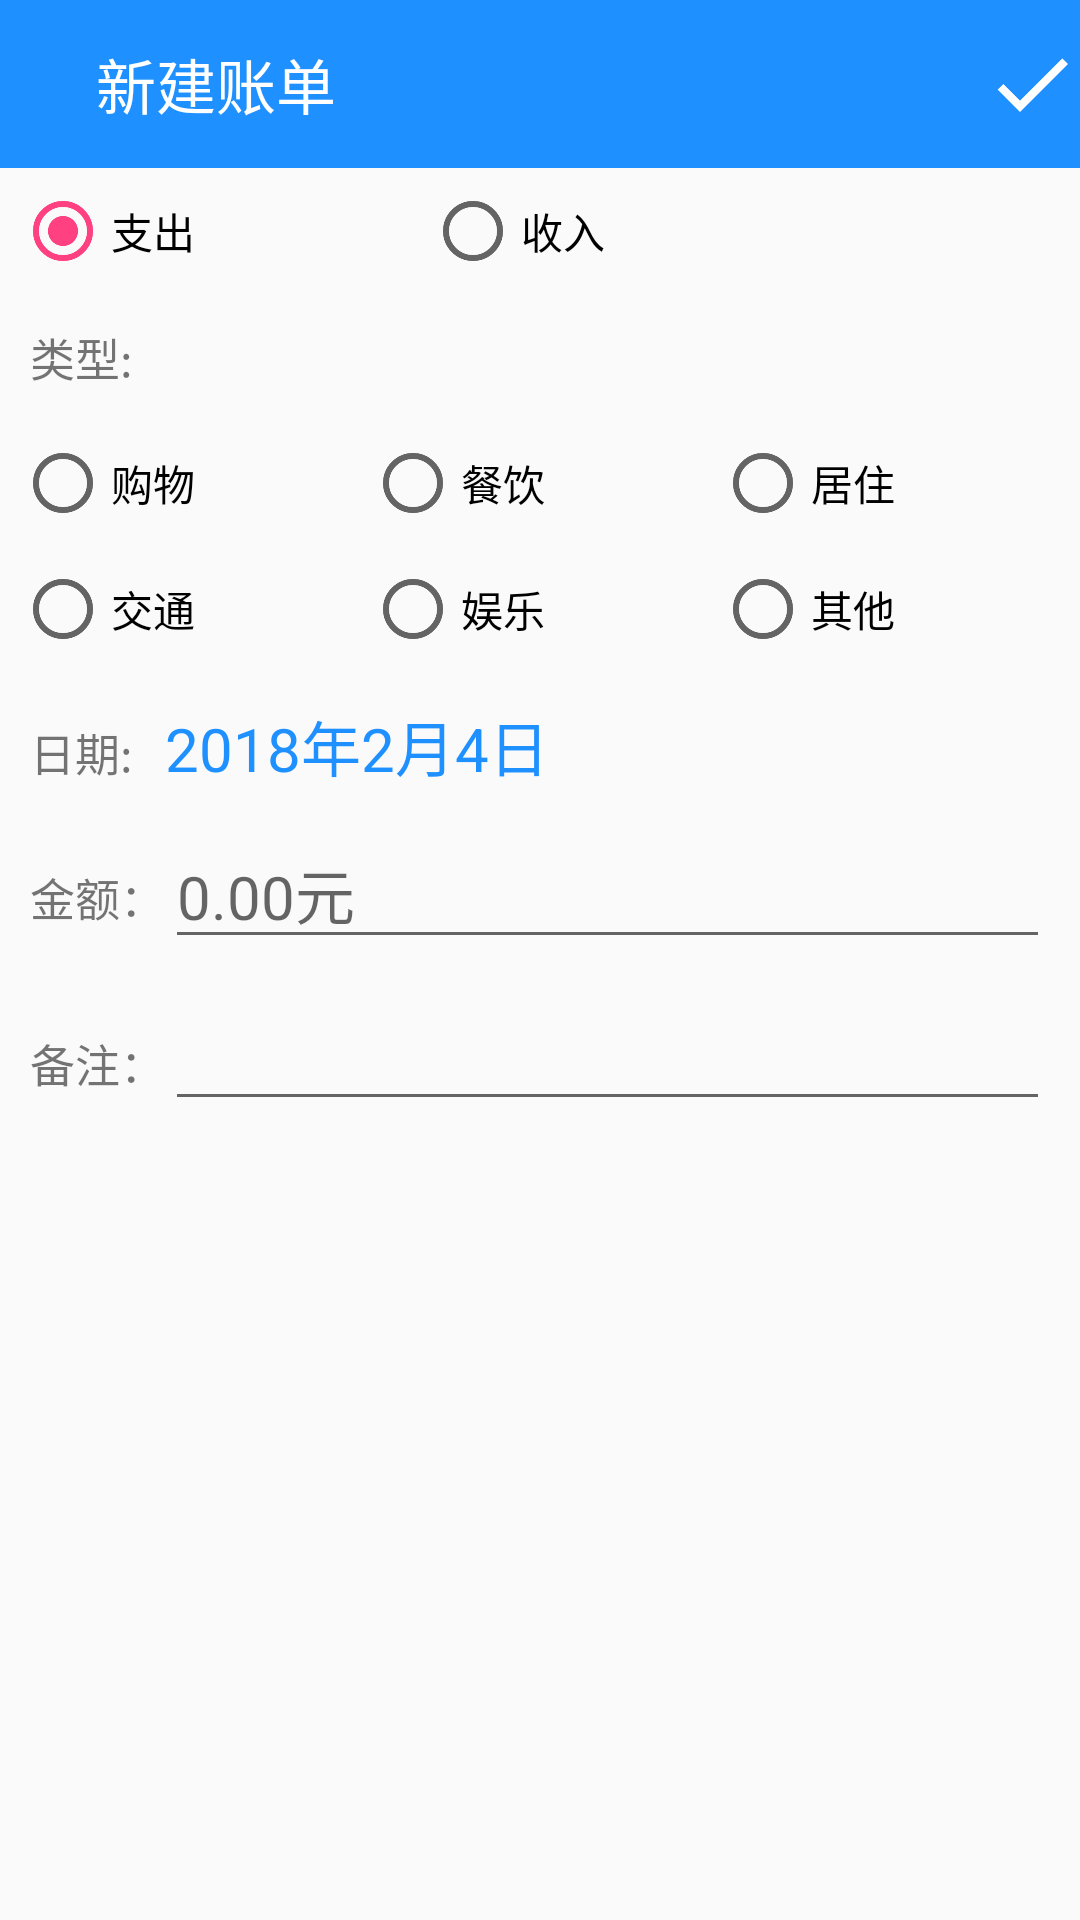

The Android layout XML behind this screen, and the referenced resources:
<!-- AndroidManifest.xml: application theme AppTheme -->
<!-- res/layout/activity_account_bill_edit.xml -->
<?xml version="1.0" encoding="utf-8"?>
<LinearLayout xmlns:android="http://schemas.android.com/apk/res/android"
    android:orientation="vertical" android:layout_width="match_parent"
    android:layout_height="match_parent">

    <android.support.v7.widget.Toolbar
        android:id="@+id/toolbar"
        android:layout_width="match_parent"
        android:layout_height="wrap_content"
        android:background="@color/colorPrimary">

        <RelativeLayout
            android:layout_width="match_parent"
            android:layout_height="wrap_content">
            <ImageButton
                android:id="@+id/ib_back"
                android:layout_width="wrap_content"
                android:layout_height="wrap_content"
                android:layout_centerVertical="true"
                android:layout_alignParentLeft="true"
                android:background="#00000000"
                android:src="@drawable/ib_back" />

            <TextView
                android:id="@+id/title"
                android:layout_width="wrap_content"
                android:layout_height="wrap_content"
                android:layout_toRightOf="@id/ib_back"
                android:layout_centerVertical="true"
                android:layout_marginLeft="16dp"
                android:text="新建账单"
                android:textColor="#FFFFFFFF"
                android:textSize="20sp" />
            <ImageButton
                android:id="@+id/ib_save"
                android:layout_width="wrap_content"
                android:layout_height="wrap_content"
                android:background="#00000000"
                android:src="@drawable/ib_save"
                android:layout_alignParentRight="true"/>
        </RelativeLayout>

    </android.support.v7.widget.Toolbar>

    <RadioGroup
        android:id="@+id/types"
        android:layout_width="match_parent"
        android:layout_height="wrap_content"
        android:layout_margin="5dp"
        android:orientation="horizontal">

        <RadioButton
            android:id="@+id/type_cost"
            android:layout_width="wrap_content"
            android:layout_height="wrap_content"
            android:layout_weight="1"
            android:checked="true"
            android:text="支出" />

        <RadioButton
            android:id="@+id/type_income"
            android:layout_width="wrap_content"
            android:layout_height="wrap_content"
            android:layout_weight="2"
            android:text="收入" />
    </RadioGroup>

    <TextView
        android:layout_width="wrap_content"
        android:layout_height="wrap_content"
        android:layout_margin="10dp"
        android:text="类型:"
        android:textSize="15sp"/>

    <RadioGroup
        android:id="@+id/labels_cost1"
        android:layout_width="match_parent"
        android:layout_height="wrap_content"
        android:orientation="horizontal"
        android:layout_margin="5dp">

        <RadioButton
            android:id="@+id/shopping"
            android:layout_width="wrap_content"
            android:layout_height="wrap_content"
            android:layout_weight="1"
            android:text="购物"/>
        <RadioButton
            android:id="@+id/eating"
            android:layout_width="wrap_content"
            android:layout_height="wrap_content"
            android:layout_weight="1"
            android:text="餐饮"/>
        <RadioButton
            android:id="@+id/living"
            android:layout_width="wrap_content"
            android:layout_height="wrap_content"
            android:layout_weight="1"
            android:text="居住"/>
    </RadioGroup>

    <RadioGroup
        android:id="@+id/labels_cost2"
        android:layout_width="match_parent"
        android:layout_height="wrap_content"
        android:orientation="horizontal"
        android:layout_margin="5dp">

        <RadioButton
            android:id="@+id/travel"
            android:layout_width="wrap_content"
            android:layout_height="wrap_content"
            android:layout_weight="1"
            android:text="交通"/>
        <RadioButton
            android:id="@+id/playing"
            android:layout_width="wrap_content"
            android:layout_height="wrap_content"
            android:layout_weight="1"
            android:text="娱乐"/>
        <RadioButton
            android:id="@+id/else_cost"
            android:layout_width="wrap_content"
            android:layout_height="wrap_content"
            android:layout_weight="1"
            android:text="其他"/>
    </RadioGroup>
    <RadioGroup
        android:id="@+id/labels_income1"
        android:layout_width="match_parent"
        android:layout_height="wrap_content"
        android:orientation="horizontal"
        android:visibility="gone"
        android:layout_margin="5dp">

        <RadioButton
            android:id="@+id/salary"
            android:layout_width="wrap_content"
            android:layout_height="wrap_content"
            android:layout_weight="1"
            android:text="工资"/>
        <RadioButton
            android:id="@+id/redPacket"
            android:layout_width="wrap_content"
            android:layout_height="wrap_content"
            android:layout_weight="1"
            android:text="红包"/>
        <RadioButton
            android:id="@+id/profit"
            android:layout_width="wrap_content"
            android:layout_height="wrap_content"
            android:layout_weight="1"
            android:text="收益"/>
    </RadioGroup>
    <RadioGroup
        android:id="@+id/labels_income2"
        android:layout_width="match_parent"
        android:layout_height="wrap_content"
        android:orientation="horizontal"
        android:visibility="gone"
        android:layout_margin="5dp">

        <RadioButton
            android:id="@+id/raward"
            android:layout_width="wrap_content"
            android:layout_height="wrap_content"
            android:layout_weight="1"
            android:text="奖金"/>
        <RadioButton
            android:id="@+id/reimbursement"
            android:layout_width="wrap_content"
            android:layout_height="wrap_content"
            android:layout_weight="1"
            android:text="报销"/>
        <RadioButton
            android:id="@+id/else_income"
            android:layout_width="wrap_content"
            android:layout_height="wrap_content"
            android:layout_weight="1"
            android:text="其他"/>
    </RadioGroup>

    <TableLayout
        android:layout_width="match_parent"
        android:layout_height="wrap_content"
        android:layout_margin="5dp"
        android:shrinkColumns="0">

        <TableRow
            android:layout_margin="5dp">
            <TextView
                android:layout_width="wrap_content"
                android:layout_height="wrap_content"
                android:text="日期:"
                android:textSize="15sp"/>

            <TextView
                android:id="@+id/date"
                android:layout_width="wrap_content"
                android:layout_height="wrap_content"
                android:layout_weight="1"
                android:text="2018年2月4日"
                android:textColor="@color/colorPrimary"
                android:textSize="20sp"/>
        </TableRow>
        <TableRow
            android:layout_margin="5dp">
            <TextView
                android:layout_width="wrap_content"
                android:layout_height="wrap_content"
                android:gravity="center_vertical"
                android:text="金额："
                android:textSize="15sp"/>

            <EditText
                android:id="@+id/money"
                android:layout_width="wrap_content"
                android:layout_height="wrap_content"
                android:layout_weight="1"
                android:hint="0.00元"
                android:textSize="20sp"
                android:maxLength="100"/>
        </TableRow>
        <TableRow
            android:layout_margin="5dp">
            <TextView
                android:layout_width="wrap_content"
                android:layout_height="wrap_content"
                android:gravity="center_vertical"
                android:text="备注："
                android:textSize="15sp"/>

            <EditText
                android:id="@+id/notes"
                android:layout_width="wrap_content"
                android:layout_height="wrap_content"
                android:layout_weight="1"
                android:textSize="20sp"
                android:maxLength="100"/>
        </TableRow>
    </TableLayout>
</LinearLayout>
<!-- resources referenced by this layout -->
<resources>
  <color name="colorPrimary">#1E90FF</color>
  <!-- drawable ib_save (drawable) -->
  <vector xmlns:android="http://schemas.android.com/apk/res/android"
          android:width="32dp"
          android:height="32dp"
          android:viewportWidth="24.0"
          android:viewportHeight="24.0">
      <path
          android:fillColor="#FFFFFFFF"
          android:pathData="M9,16.17L4.83,12l-1.42,1.41L9,19 21,7l-1.41,-1.41z"/>
  </vector>
  <style name="AppTheme" parent="Theme.AppCompat.Light.DarkActionBar">
          
          <item name="colorPrimary">@color/colorPrimary</item>
          <item name="colorPrimaryDark">@color/colorPrimaryDark</item>
          <item name="colorAccent">@color/colorAccent</item>
          <item name="android:windowAnimationStyle">@style/activityAnimation</item>
          <item name="android:windowIsTranslucent">true</item>
      </style>
  <color name="colorPrimaryDark">#1C86EE</color>
  <color name="colorAccent">#FF4081</color>
  <style name="activityAnimation" parent="@android:style/Animation">
          <item name="android:activityOpenEnterAnimation">@anim/activity_anim_in_right</item>
          <item name="android:activityCloseExitAnimation">@anim/activity_anim_out_left</item>
          <item name="android:activityOpenExitAnimation">@anim/activity_anim_in_right</item>
          <item name="android:activityCloseEnterAnimation">@anim/activity_anim_out_left</item>
      </style>
</resources>
